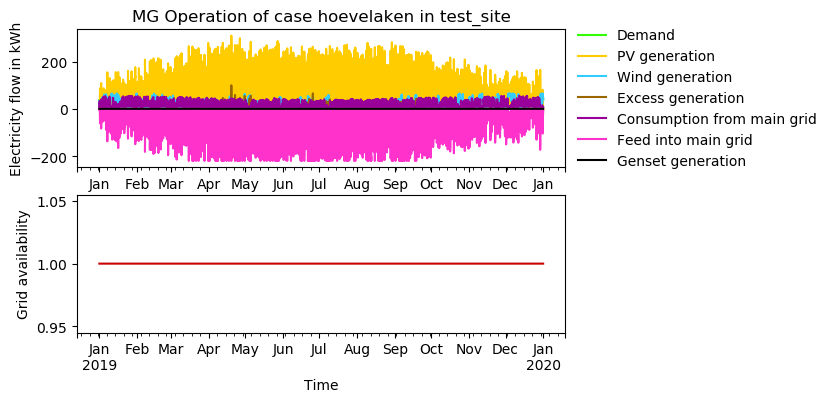

The file beside this chart, header and first rows:
timestep, Demand, Demand AC, Demand DC, Demand shortage AC, Demand shortage DC, PV generation, PV generation DC, Wind generation, Excess generation, Consumption from main grid, Feed into main grid, Storage SOC, Genset generation, Grid availability
2019-01-01 00:00:00, 36.67, 36.67, 0.0, -0.0, -0.0, 0.0, 0.0, 33.46, 0.0, 7.334, -4.125, 0, -0.0, 1
2019-01-01 01:00:00, 36.01, 36.01, 0.0, -0.0, -0.0, 0.0, 0.0, 25.81, 0.0, 10.2, -0.0, 0, -0.0, 1
2019-01-01 02:00:00, 34.66, 34.66, 0.0, -0.0, -0.0, 0.0, 0.0, 19.42, 0.0, 15.24, -0.0, 0, -0.0, 1
2019-01-01 03:00:00, 33.56, 33.56, 0.0, -0.0, -0.0, 0.0, 0.0, 14.05, 0.0, 19.51, -0.0, 0, -0.0, 1
2019-01-01 04:00:00, 32.84, 32.84, 0.0, -0.0, -0.0, 0.0, 0.0, 9.753, 0.0, 23.09, -0.0, 0, -0.0, 1
2019-01-01 05:00:00, 32.76, 32.76, 0.0, -0.0, -0.0, 0.0, 0.0, 6.465, 0.0, 26.3, -0.0, 0, -0.0, 1
2019-01-01 06:00:00, 33.13, 33.13, 0.0, -0.0, -0.0, 0.0, 0.0, 3.859, 0.0, 29.27, -0.0, 0, -0.0, 1
2019-01-01 07:00:00, 34.08, 34.08, 0.0, -0.0, -0.0, 0.0, 0.0, 2.236, 0.0, 31.84, -0.0, 0, -0.0, 1
2019-01-01 08:00:00, 35.05, 35.05, 0.0, -0.0, -0.0, 0.0, 0.0, 12.25, 0.0, 22.81, -0.0, 0, -0.0, 1
2019-01-01 09:00:00, 36.16, 36.16, 0.0, -0.0, -0.0, 0.0, 0.0, 12.19, 0.0, 23.97, -0.0, 0, -0.0, 1
2019-01-01 10:00:00, 38.15, 38.15, 0.0, -0.0, -0.0, 22.61, 22.61, 12.13, 0.0, 7.63, -4.211, 0, -0.0, 1
2019-01-01 11:00:00, 39.79, 39.79, 0.0, -0.0, -0.0, 46.03, 46.03, 12.06, 0.0, 7.958, -26.26, 0, -0.0, 1
2019-01-01 12:00:00, 40.9, 40.9, 0.0, -0.0, -0.0, 61.65, 61.65, 10.71, 0.0, 8.18, -39.64, 0, -0.0, 1
2019-01-01 13:00:00, 41.26, 41.26, 0.0, -0.0, -0.0, 66.59, 66.59, 9.537, 0.0, 8.253, -43.11, 0, -0.0, 1
2019-01-01 14:00:00, 41.38, 41.38, 0.0, -0.0, -0.0, 86.73, 86.73, 8.367, 0.0, 8.277, -61.99, 0, -0.0, 1
2019-01-01 15:00:00, 41.47, 41.47, 0.0, -0.0, -0.0, 52.2, 52.2, 9.32, 0.0, 8.294, -28.34, 0, -0.0, 1
2019-01-01 16:00:00, 42.71, 42.71, 0.0, -0.0, -0.0, 33.7, 33.7, 10.27, 0.0, 8.542, -9.811, 0, -0.0, 1
2019-01-01 17:00:00, 45.39, 45.39, 0.0, -0.0, -0.0, 0.0, 0.0, 11.23, 0.0, 34.17, -0.0, 0, -0.0, 1
2019-01-01 18:00:00, 45.43, 45.43, 0.0, -0.0, -0.0, 0.0, 0.0, 14.05, 0.0, 31.38, -0.0, 0, -0.0, 1
2019-01-01 19:00:00, 44.65, 44.65, 0.0, -0.0, -0.0, 0.0, 0.0, 16.97, 0.0, 27.68, -0.0, 0, -0.0, 1
2019-01-01 20:00:00, 43.51, 43.51, 0.0, -0.0, -0.0, 0.0, 0.0, 20.42, 0.0, 23.09, -0.0, 0, -0.0, 1
2019-01-01 21:00:00, 41.71, 41.71, 0.0, -0.0, -0.0, 0.0, 0.0, 21.34, 0.0, 20.37, -0.0, 0, -0.0, 1
2019-01-01 22:00:00, 39.74, 39.74, 0.0, -0.0, -0.0, 0.0, 0.0, 22.34, 0.0, 17.4, -0.0, 0, -0.0, 1
2019-01-01 23:00:00, 37.38, 37.38, 0.0, -0.0, -0.0, 0.0, 0.0, 23.26, 0.0, 14.11, -0.0, 0, -0.0, 1
2019-01-02 00:00:00, 35.33, 35.33, 0.0, -0.0, -0.0, 0.0, 0.0, 21.88, 0.0, 13.45, -0.0, 0, -0.0, 1
2019-01-02 01:00:00, 34.02, 34.02, 0.0, -0.0, -0.0, 0.0, 0.0, 20.5, 0.0, 13.52, -0.0, 0, -0.0, 1
2019-01-02 02:00:00, 33.32, 33.32, 0.0, -0.0, -0.0, 0.0, 0.0, 19.11, 0.0, 14.21, -0.0, 0, -0.0, 1
2019-01-02 03:00:00, 33.04, 33.04, 0.0, -0.0, -0.0, 0.0, 0.0, 19.11, 0.0, 13.93, -0.0, 0, -0.0, 1
2019-01-02 04:00:00, 33.4, 33.4, 0.0, -0.0, -0.0, 0.0, 0.0, 19.03, 0.0, 14.36, -0.0, 0, -0.0, 1
2019-01-02 05:00:00, 34.88, 34.88, 0.0, -0.0, -0.0, 0.0, 0.0, 19.03, 0.0, 15.85, -0.0, 0, -0.0, 1
2019-01-02 06:00:00, 38.54, 38.54, 0.0, -0.0, -0.0, 0.0, 0.0, 17.96, 0.0, 20.58, -0.0, 0, -0.0, 1
2019-01-02 07:00:00, 43.64, 43.64, 0.0, -0.0, -0.0, 0.0, 0.0, 16.97, 0.0, 26.67, -0.0, 0, -0.0, 1
2019-01-02 08:00:00, 47.99, 47.99, 0.0, -0.0, -0.0, 0.0, 0.0, 16.1, 0.0, 31.89, -0.0, 0, -0.0, 1
2019-01-02 09:00:00, 49.99, 49.99, 0.0, -0.0, -0.0, 0.0, 0.0, 15.79, 0.0, 34.2, -0.0, 0, -0.0, 1
2019-01-02 10:00:00, 50.66, 50.66, 0.0, -0.0, -0.0, 29.18, 29.18, 15.48, 0.0, 10.13, -4.135, 0, -0.0, 1
2019-01-02 11:00:00, 50.53, 50.53, 0.0, -0.0, -0.0, 72.75, 72.75, 15.17, 0.0, 10.11, -47.5, 0, -0.0, 1
2019-01-02 12:00:00, 50.23, 50.23, 0.0, -0.0, -0.0, 108.9, 108.9, 14.48, 0.0, 10.05, -83.22, 0, -0.0, 1
2019-01-02 13:00:00, 50.44, 50.44, 0.0, -0.0, -0.0, 81.38, 81.38, 13.8, 0.0, 10.09, -54.83, 0, -0.0, 1
2019-01-02 14:00:00, 50.4, 50.4, 0.0, -0.0, -0.0, 107.3, 107.3, 13.12, 0.0, 10.08, -80.08, 0, -0.0, 1
2019-01-02 15:00:00, 50.6, 50.6, 0.0, -0.0, -0.0, 52.2, 52.2, 13.8, 0.0, 10.12, -25.52, 0, -0.0, 1
2019-01-02 16:00:00, 51.85, 51.85, 0.0, -0.0, -0.0, 57.54, 57.54, 14.55, 0.0, 10.37, -30.61, 0, -0.0, 1
2019-01-02 17:00:00, 55.09, 55.09, 0.0, -0.0, -0.0, 0.0, 0.0, 15.23, 0.0, 39.86, -0.0, 0, -0.0, 1
2019-01-02 18:00:00, 52.99, 52.99, 0.0, -0.0, -0.0, 0.0, 0.0, 15.23, 0.0, 37.76, -0.0, 0, -0.0, 1
2019-01-02 19:00:00, 51.21, 51.21, 0.0, -0.0, -0.0, 0.0, 0.0, 15.23, 0.0, 35.98, -0.0, 0, -0.0, 1
2019-01-02 20:00:00, 49.01, 49.01, 0.0, -0.0, -0.0, 0.0, 0.0, 15.23, 0.0, 33.79, -0.0, 0, -0.0, 1
2019-01-02 21:00:00, 46.34, 46.34, 0.0, -0.0, -0.0, 0.0, 0.0, 15.85, 0.0, 30.49, -0.0, 0, -0.0, 1
2019-01-02 22:00:00, 43.39, 43.39, 0.0, -0.0, -0.0, 0.0, 0.0, 16.41, 0.0, 26.99, -0.0, 0, -0.0, 1
2019-01-02 23:00:00, 40.72, 40.72, 0.0, -0.0, -0.0, 0.0, 0.0, 16.97, 0.0, 23.76, -0.0, 0, -0.0, 1
2019-01-03 00:00:00, 38.21, 38.21, 0.0, -0.0, -0.0, 0.0, 0.0, 19.65, 0.0, 18.56, -0.0, 0, -0.0, 1
2019-01-03 01:00:00, 36.42, 36.42, 0.0, -0.0, -0.0, 0.0, 0.0, 22.5, 0.0, 13.93, -0.0, 0, -0.0, 1
2019-01-03 02:00:00, 35.46, 35.46, 0.0, -0.0, -0.0, 0.0, 0.0, 25.44, 0.0, 10.02, -0.0, 0, -0.0, 1
2019-01-03 03:00:00, 35.04, 35.04, 0.0, -0.0, -0.0, 0.0, 0.0, 32.52, 0.0, 7.008, -4.482, 0, -0.0, 1
2019-01-03 04:00:00, 35.3, 35.3, 0.0, -0.0, -0.0, 0.0, 0.0, 39.59, 0.0, 7.06, -11.36, 0, -0.0, 1
2019-01-03 05:00:00, 36.59, 36.59, 0.0, -0.0, -0.0, 0.0, 0.0, 46.64, 0.0, 7.317, -17.37, 0, -0.0, 1
2019-01-03 06:00:00, 40.18, 40.18, 0.0, -0.0, -0.0, 0.0, 0.0, 42.52, 0.0, 8.037, -10.37, 0, -5.7554074e-13, 1
2019-01-03 07:00:00, 45.52, 45.52, 0.0, -0.0, -0.0, 0.0, 0.0, 38.37, 0.0, 9.104, -1.95, 0, -0.0, 1
2019-01-03 08:00:00, 49.93, 49.93, 0.0, -0.0, -0.0, 0.0, 0.0, 34.21, 0.0, 15.71, -0.0, 0, -0.0, 1
2019-01-03 09:00:00, 51.85, 51.85, 0.0, -0.0, -0.0, 0.0, 0.0, 38.56, 0.0, 13.29, -0.0, 0, -0.0, 1
2019-01-03 10:00:00, 52.44, 52.44, 0.0, -0.0, -0.0, 21.37, 21.37, 42.9, 0.0, 10.49, -22.32, 0, -0.0, 1
2019-01-03 11:00:00, 52.8, 52.8, 0.0, -0.0, -0.0, 17.26, 17.26, 47.2, 0.0, 10.56, -22.22, 0, -0.0, 1
... 8,700 more rows
